Photos from the image-classification dataset "cropped_images" in the GitHub repository Katsure/cropped_images. Its 3 classes are: down, flagged, standing.

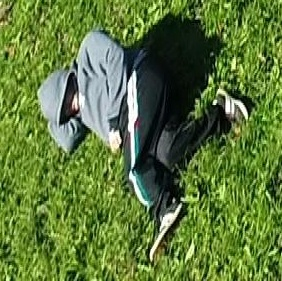
Label: down

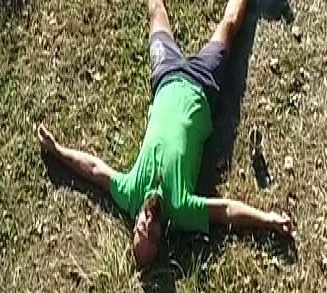
Label: down

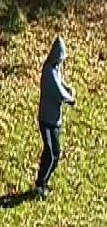
Label: standing

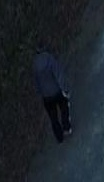
Label: standing

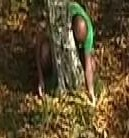
Label: flagged

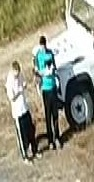
Label: standing
